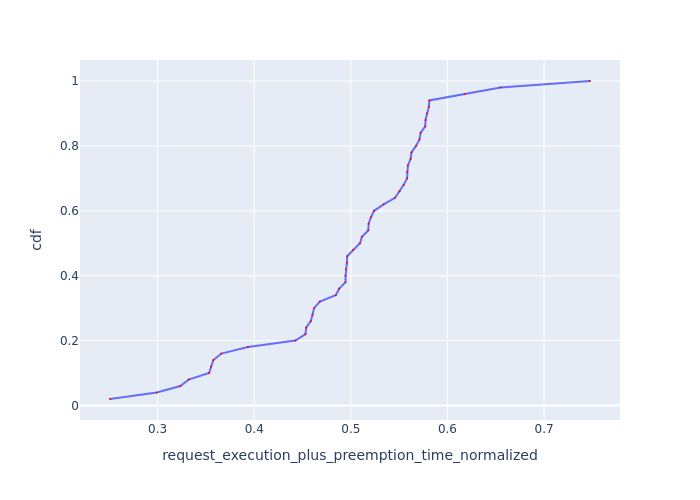

The table this chart was drawn from, first rows:
Request Id, request_execution_plus_preemption_time_n…, cdf
0_16, 0.2507, 0.02
0_21, 0.2991, 0.04
0_33, 0.3236, 0.06
0_34, 0.3322, 0.08
0_22, 0.3533, 0.1
0_17, 0.3552, 0.12
0_13, 0.3577, 0.14
0_32, 0.366, 0.16
0_41, 0.3935, 0.18
0_6, 0.4426, 0.2
0_14, 0.4531, 0.22
0_20, 0.4538, 0.24
0_48, 0.4586, 0.26
0_8, 0.4603, 0.28
0_23, 0.4619, 0.3
0_38, 0.4679, 0.32
0_42, 0.4844, 0.34
0_27, 0.488, 0.36
0_29, 0.4945, 0.38
0_36, 0.4946, 0.4
0_43, 0.4949, 0.42
0_5, 0.4959, 0.44
0_1, 0.4962, 0.46
0_19, 0.5025, 0.48
0_39, 0.5095, 0.5
0_0, 0.5115, 0.52
0_30, 0.5181, 0.54
0_25, 0.5185, 0.56
0_47, 0.5208, 0.58
0_11, 0.524, 0.6
0_49, 0.534, 0.62
0_40, 0.5458, 0.64
0_31, 0.5505, 0.66
0_12, 0.5547, 0.68
0_18, 0.5582, 0.7
0_9, 0.5583, 0.72
0_35, 0.5591, 0.74
0_26, 0.5619, 0.76
0_10, 0.5628, 0.78
0_24, 0.5675, 0.8
0_45, 0.5711, 0.82
0_28, 0.5722, 0.84
0_44, 0.577, 0.86
0_4, 0.5773, 0.88
0_3, 0.5787, 0.9
0_2, 0.5807, 0.92
0_46, 0.5813, 0.94
0_7, 0.6179, 0.96
0_15, 0.655, 0.98
0_37, 0.7476, 1.0
